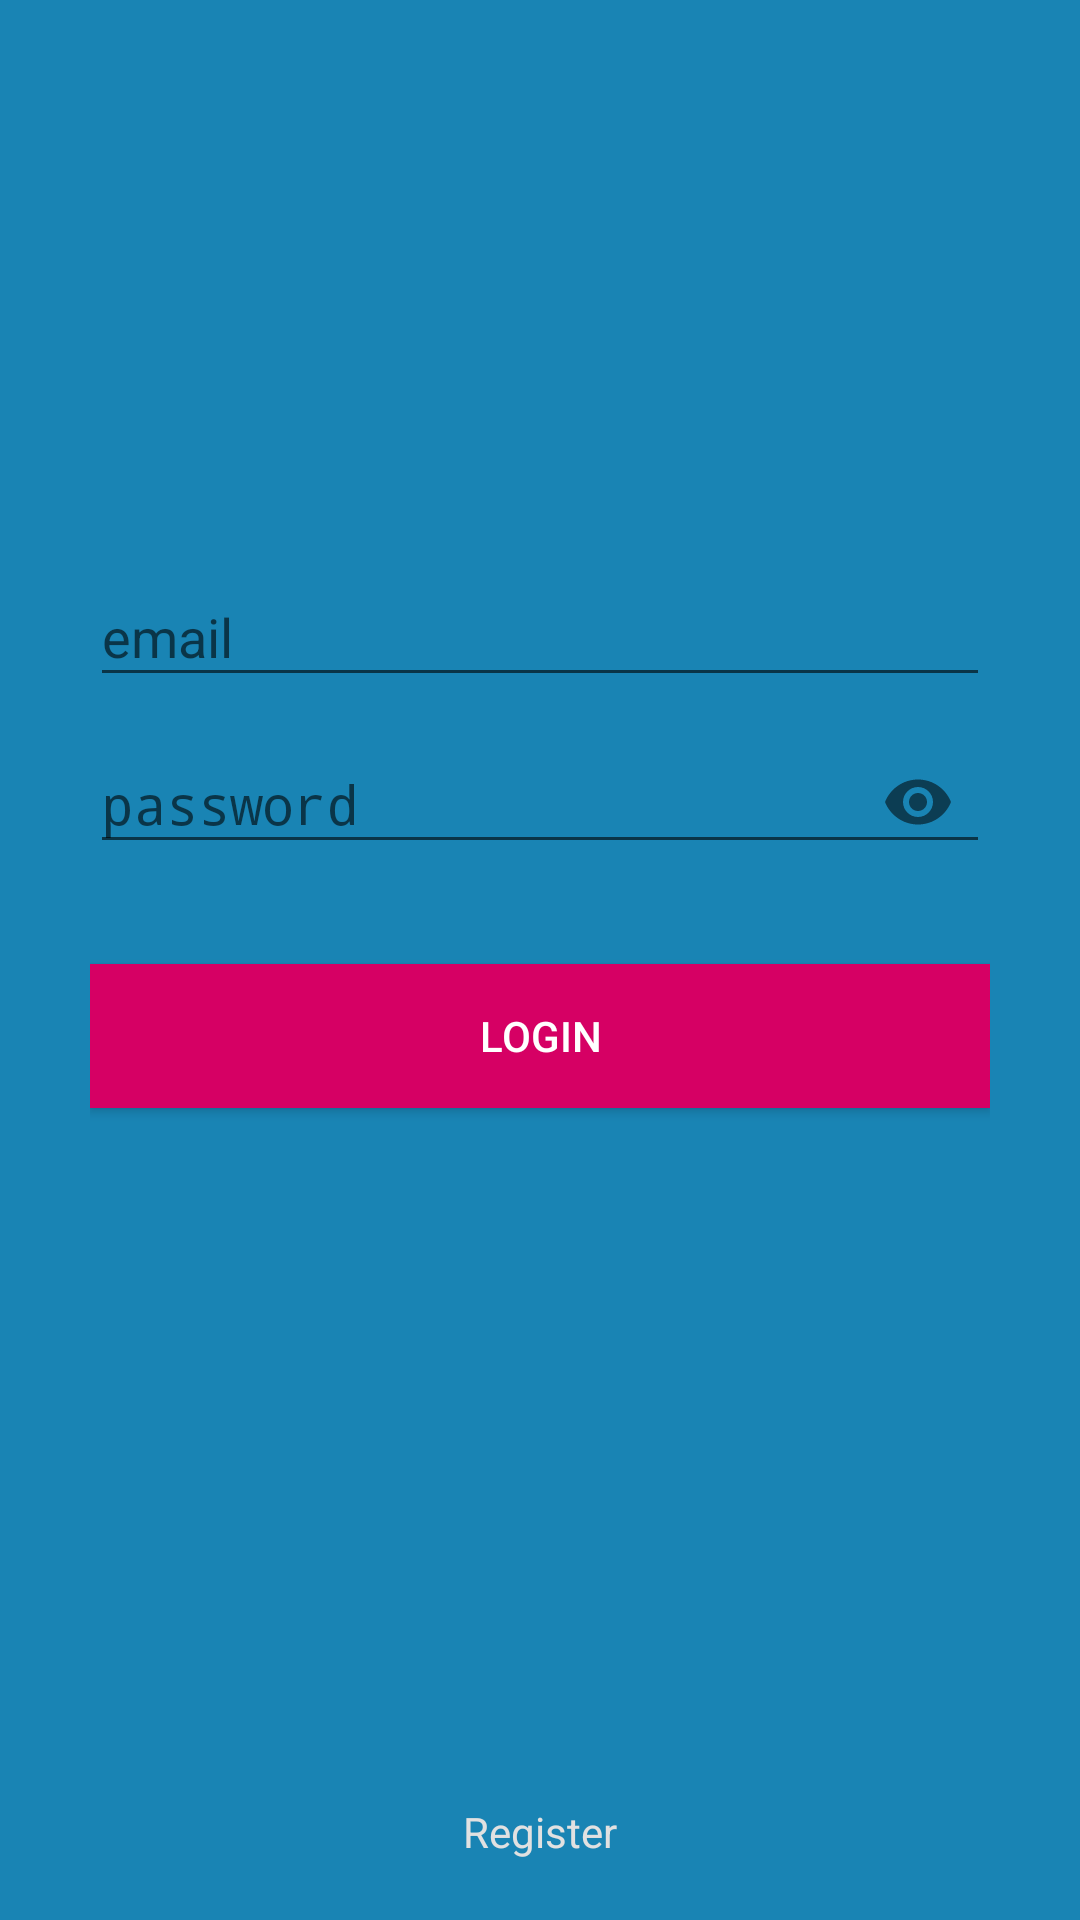

Write the Android layout XML for this screen, with the resource values it uses.
<!-- AndroidManifest.xml: activity theme AppThemeLogin -->
<!-- res/layout/activity_login.xml -->
<?xml version="1.0" encoding="utf-8"?>
<RelativeLayout

    xmlns:app="http://schemas.android.com/apk/res-auto"
    xmlns:tools="http://schemas.android.com/tools"
    xmlns:android="http://schemas.android.com/apk/res/android"
    android:layout_width="match_parent"
    android:layout_height="match_parent"
    android:background="@color/colorPrimary2"
    android:paddingLeft="30dp"
    android:paddingRight="30dp"
    android:paddingTop="80dp"
    tools:context=".LoginActivity">
    <ImageView
        android:id="@+id/logo"
        android:src="@drawable/logo"
        android:layout_width="match_parent"
        android:layout_height="100dp" />
    <android.support.design.widget.TextInputLayout
        android:id="@+id/layoutemail"
        android:layout_width="match_parent"
        android:layout_height="wrap_content"
        android:layout_below="@id/logo">
        <EditText
            android:inputType="textEmailSubject"
            android:hint="email"
            android:textColor="@color/colorText"
            android:id="@+id/email"
            android:layout_width="match_parent"
            android:layout_height="wrap_content" />

    </android.support.design.widget.TextInputLayout>
    <android.support.design.widget.TextInputLayout
        android:id="@+id/layoutpassword"
        android:layout_width="match_parent"
        android:layout_height="wrap_content"
        android:layout_below="@id/layoutemail"
        app:passwordToggleEnabled="true">
        <EditText
            android:inputType="textPassword"
            android:hint="password"
            android:textColor="@color/colorText"
            android:id="@+id/password"
            android:layout_width="match_parent"
            android:layout_height="wrap_content" />

    </android.support.design.widget.TextInputLayout>
    <ProgressBar
        android:id="@+id/loading"
        android:layout_marginTop="35dp"
        android:layout_below="@+id/layoutpassword"

        android:layout_width="match_parent"
        android:layout_height="wrap_content"
        android:visibility="gone"/>
    <Button
        android:id="@+id/btn_login"
        android:layout_below="@+id/layoutpassword"
        android:layout_marginTop="30dp"
        android:text="Login"
        android:background="@color/colorPrimary"
        android:textColor="@color/colorText"
        android:layout_width="match_parent"
        android:layout_height="wrap_content" />
    <TextView
        android:id="@+id/link_regist"
        android:layout_marginBottom="20dp"
        android:gravity="center"
        android:textColor="@color/colorAccent"
        android:text="Register"
        android:layout_alignParentBottom="true"
        android:layout_width="match_parent"
        android:layout_height="wrap_content" />
</RelativeLayout>
<!-- resources referenced by this layout -->
<resources>
  <color name="colorAccent">#e1e1e1</color>
  <color name="colorPrimary">#d60064</color>
  <color name="colorPrimary2">#1984b4</color>
  <color name="colorText">#FFFFFF</color>
  <style name="AppThemeLogin" parent="Theme.AppCompat.Light.DarkActionBar">
          
          <item name="colorPrimary">@color/colorPrimary</item>
          <item name="colorPrimaryDark">@color/colorPrimaryDark</item>
          <item name="colorAccent">@color/colorAccent</item>
          <item name="windowActionBar">false</item>
          <item name="windowNoTitle">true</item>
      </style>
  <color name="colorPrimaryDark">#b30d4d</color>
</resources>
